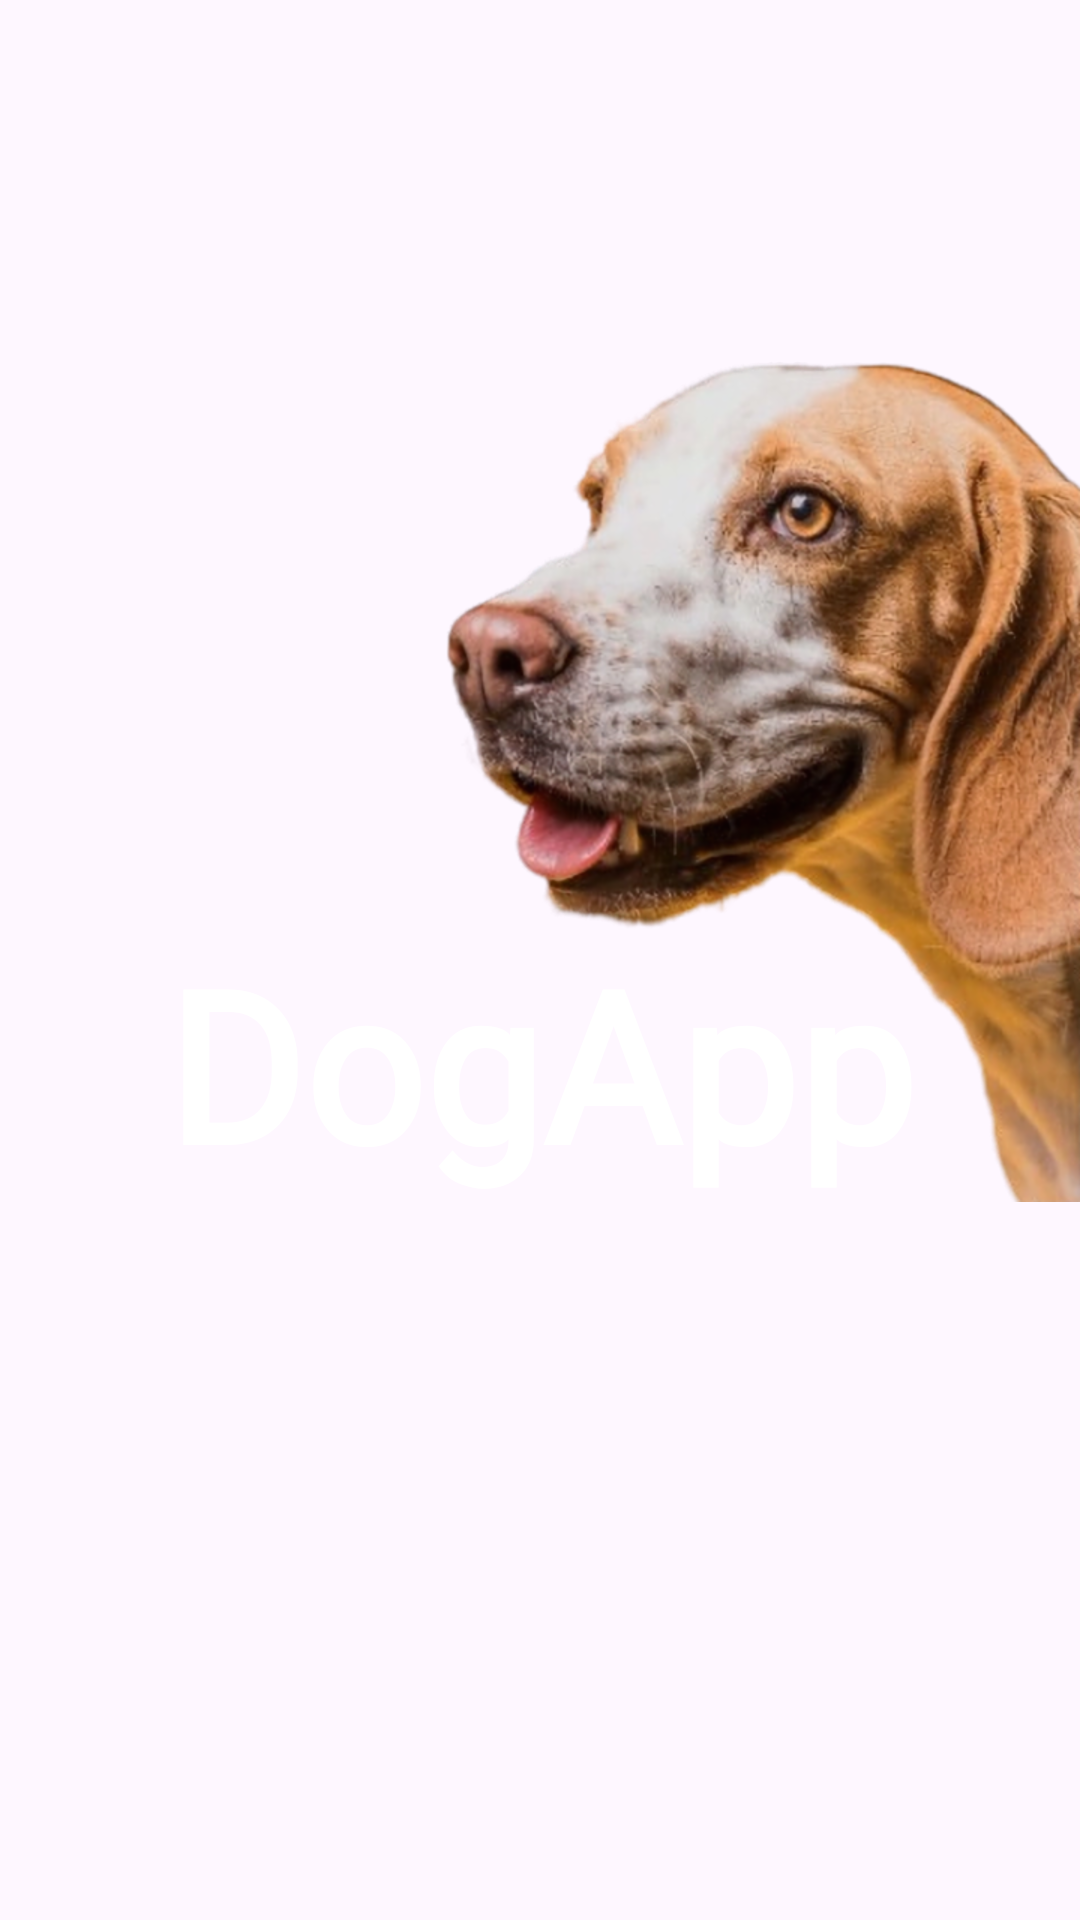

The Android layout XML behind this screen, and the referenced resources:
<!-- AndroidManifest.xml: application theme Theme.DogApp -->
<!-- res/layout/activity_main.xml -->
<?xml version="1.0" encoding="utf-8"?>
<layout xmlns:android="http://schemas.android.com/apk/res/android"
    xmlns:app="http://schemas.android.com/apk/res-auto"
    xmlns:tools="http://schemas.android.com/tools">

    <data />

    <androidx.constraintlayout.widget.ConstraintLayout
        android:id="@+id/main"
        android:layout_width="match_parent"
        android:layout_height="match_parent"
        android:background="@drawable/login_background"
        tools:context=".MainActivity"
        tools:layout_editor_absoluteY="1dp">

        <ImageView
            android:id="@+id/iv_login_dogapp_image"
            android:layout_width="wrap_content"
            android:layout_height="wrap_content"
            android:contentDescription="@string/login_dogapp_image"
            android:src="@mipmap/login_dog"
            app:layout_constraintBottom_toTopOf="@+id/iv_login_fingerprint_icon"
            app:layout_constraintEnd_toEndOf="parent"
            app:layout_constraintTop_toTopOf="parent"
            app:layout_constraintVertical_chainStyle="spread" />

        <TextView
            android:id="@+id/tv_login_dogapp_name"
            android:layout_width="wrap_content"
            android:layout_height="wrap_content"
            android:fontFamily="@font/lilita_one"
            android:text="@string/app_name"
            android:textColor="@color/white"
            android:textSize="70sp"
            android:textStyle="bold"
            app:layout_constraintBottom_toBottomOf="@+id/iv_login_dogapp_image"
            app:layout_constraintEnd_toEndOf="parent"
            app:layout_constraintStart_toStartOf="parent" />

        <ImageView
            android:id="@+id/iv_login_fingerprint_icon"
            android:layout_width="wrap_content"
            android:layout_height="wrap_content"
            android:contentDescription="@string/login_fingerprint_icon"
            app:layout_constraintBottom_toBottomOf="parent"
            app:layout_constraintEnd_toEndOf="parent"
            app:layout_constraintStart_toStartOf="parent"
            app:layout_constraintTop_toBottomOf="@+id/iv_login_dogapp_image"
            tools:srcCompat="@tools:sample/avatars" />
    </androidx.constraintlayout.widget.ConstraintLayout>
</layout>
<!-- resources referenced by this layout -->
<resources>
  <color name="white">#FFFFFFFF</color>
  <!-- mipmap login_dog: png bitmap (mipmap-hdpi, 260233 bytes) -->
  <string name="app_name">DogApp</string>
  <string name="login_dogapp_image">Ícono DogApp</string>
  <string name="login_fingerprint_icon">Ícono huella dactilar</string>
  <style name="Theme.DogApp" parent="Base.Theme.DogApp" />
  <style name="Base.Theme.DogApp" parent="Theme.Material3.DayNight.NoActionBar">
          
          
      </style>
</resources>
